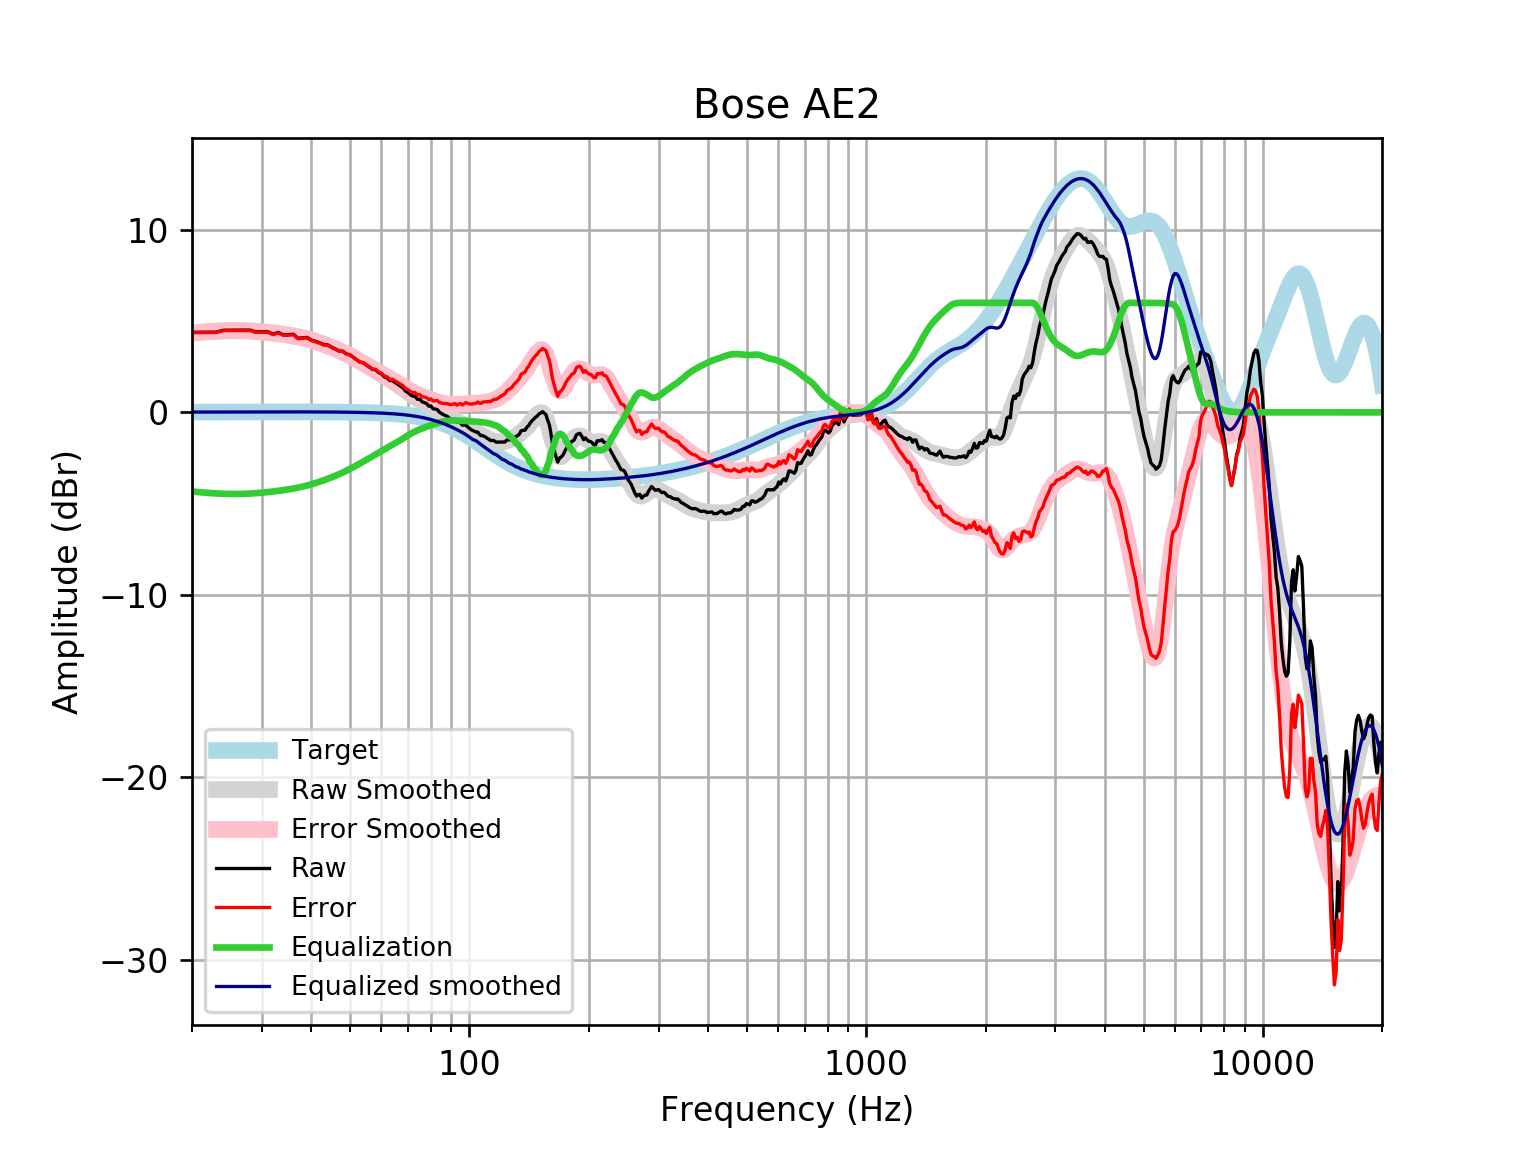

The data file committed next to this chart (first rows):
frequency, raw, error, smoothed, error_smoothed, equalization, equalized_raw, equalized_smoothed, target
20, 4.385, 4.368, 4.348, 4.331, -4.331, 0.05305, 0.01646, 0.01648
21, 4.388, 4.371, 4.393, 4.376, -4.376, 0.01265, 0.01765, 0.01765
22, 4.392, 4.373, 4.43, 4.412, -4.412, -0.01948, 0.01877, 0.01876
23, 4.395, 4.376, 4.459, 4.439, -4.439, -0.04332, 0.01984, 0.01983
24, 4.499, 4.478, 4.478, 4.458, -4.458, 0.04179, 0.02085, 0.02084
25, 4.502, 4.48, 4.489, 4.467, -4.467, 0.03459, 0.02181, 0.02179
26, 4.504, 4.481, 4.492, 4.469, -4.469, 0.03523, 0.02271, 0.02269
27, 4.505, 4.482, 4.485, 4.462, -4.462, 0.04356, 0.02355, 0.02353
28, 4.507, 4.483, 4.472, 4.447, -4.447, 0.05974, 0.02433, 0.02431
29, 4.409, 4.384, 4.451, 4.426, -4.426, -0.01683, 0.02504, 0.02502
30, 4.414, 4.388, 4.425, 4.4, -4.4, 0.01447, 0.02567, 0.02566
31, 4.421, 4.395, 4.395, 4.369, -4.369, 0.05184, 0.02623, 0.02622
32, 4.288, 4.261, 4.362, 4.335, -4.335, -0.04705, 0.02668, 0.02668
33, 4.378, 4.35, 4.326, 4.299, -4.299, 0.07862, 0.02704, 0.02704
34, 4.246, 4.219, 4.287, 4.26, -4.26, -0.01412, 0.02728, 0.02728
35, 4.255, 4.228, 4.246, 4.218, -4.218, 0.03715, 0.0274, 0.0274
36, 4.282, 4.255, 4.2, 4.173, -4.173, 0.1094, 0.02739, 0.02739
37, 4.062, 4.035, 4.149, 4.122, -4.122, -0.06029, 0.02723, 0.02723
38, 4.081, 4.054, 4.094, 4.067, -4.067, 0.01419, 0.02691, 0.02692
39, 4.106, 4.08, 4.032, 4.005, -4.005, 0.101, 0.02643, 0.02644
40, 3.956, 3.931, 3.965, 3.939, -3.939, 0.01724, 0.02578, 0.02579
41, 3.887, 3.862, 3.893, 3.868, -3.868, 0.01855, 0.02495, 0.02496
42, 3.808, 3.784, 3.817, 3.793, -3.793, 0.0142, 0.02393, 0.02393
43, 3.711, 3.688, 3.738, 3.716, -3.716, -0.004895, 0.02272, 0.02272
44, 3.691, 3.67, 3.657, 3.635, -3.635, 0.05575, 0.0213, 0.0213
45, 3.568, 3.548, 3.573, 3.553, -3.553, 0.01473, 0.01968, 0.01967
46, 3.469, 3.451, 3.486, 3.469, -3.469, -8.785643554887201e-06, 0.01785, 0.01783
47, 3.361, 3.345, 3.397, 3.381, -3.381, -0.02079, 0.01579, 0.01577
48, 3.351, 3.337, 3.305, 3.291, -3.291, 0.05958, 0.0135, 0.01347
49, 3.201, 3.19, 3.209, 3.198, -3.198, 0.003022, 0.01097, 0.01094
50, 3.154, 3.146, 3.11, 3.101, -3.101, 0.05277, 0.008186, 0.008144
51, 3.015, 3.01, 3.007, 3.002, -3.002, 0.01293, 0.005126, 0.00508
52, 2.879, 2.878, 2.904, 2.902, -2.902, -0.02256, 0.001774, 0.001724
53, 2.753, 2.755, 2.799, 2.801, -2.801, -0.04753, -0.001894, -0.001946
54, 2.72, 2.726, 2.694, 2.7, -2.7, 0.02017, -0.005905, -0.005958
55, 2.595, 2.605, 2.59, 2.6, -2.6, -0.005083, -0.01029, -0.01034
56, 2.473, 2.488, 2.487, 2.502, -2.502, -0.02917, -0.01508, -0.01514
57, 2.354, 2.375, 2.385, 2.405, -2.405, -0.05064, -0.02033, -0.02038
58, 2.336, 2.362, 2.284, 2.31, -2.31, 0.02602, -0.02607, -0.02611
59, 2.187, 2.219, 2.185, 2.218, -2.218, -0.0305, -0.03234, -0.03238
60, 2.112, 2.151, 2.088, 2.127, -2.127, -0.01547, -0.03921, -0.03925
61, 1.948, 1.995, 1.992, 2.039, -2.039, -0.09062, -0.04672, -0.04675
62, 1.891, 1.946, 1.898, 1.953, -1.953, -0.06173, -0.05494, -0.05496
63, 1.748, 1.812, 1.804, 1.868, -1.868, -0.12, -0.06392, -0.06393
64, 1.739, 1.813, 1.709, 1.783, -1.783, -0.04401, -0.07372, -0.07373
65, 1.637, 1.721, 1.613, 1.697, -1.697, -0.06018, -0.0844, -0.08441
66, 1.538, 1.634, 1.514, 1.61, -1.61, -0.07193, -0.09604, -0.09603
67, 1.442, 1.55, 1.413, 1.522, -1.522, -0.07989, -0.1087, -0.1087
68, 1.344, 1.466, 1.31, 1.433, -1.433, -0.08863, -0.1224, -0.1224
69, 1.17, 1.307, 1.208, 1.345, -1.345, -0.1749, -0.1372, -0.1372
70, 1.092, 1.246, 1.107, 1.261, -1.261, -0.1682, -0.1533, -0.1533
71, 0.9693, 1.14, 1.011, 1.181, -1.181, -0.2119, -0.1706, -0.1706
72, 0.887, 1.076, 0.9191, 1.108, -1.108, -0.2213, -0.1892, -0.1892
73, 0.8835, 1.093, 0.8332, 1.042, -1.042, -0.1588, -0.2092, -0.2092
74, 0.7161, 0.9466, 0.7523, 0.9829, -0.9829, -0.2669, -0.2306, -0.2305
75, 0.7257, 0.9791, 0.6756, 0.929, -0.929, -0.2033, -0.2535, -0.2534
76, 0.5779, 0.8557, 0.6017, 0.8795, -0.8795, -0.3016, -0.2778, -0.2778
77, 0.5361, 0.8398, 0.5294, 0.8331, -0.8331, -0.2971, -0.3037, -0.3037
78, 0.4839, 0.8151, 0.4578, 0.7891, -0.7891, -0.3052, -0.3312, -0.3312
79, 0.343, 0.7033, 0.3864, 0.7468, -0.7468, -0.4038, -0.3604, -0.3603
... 553 more rows
